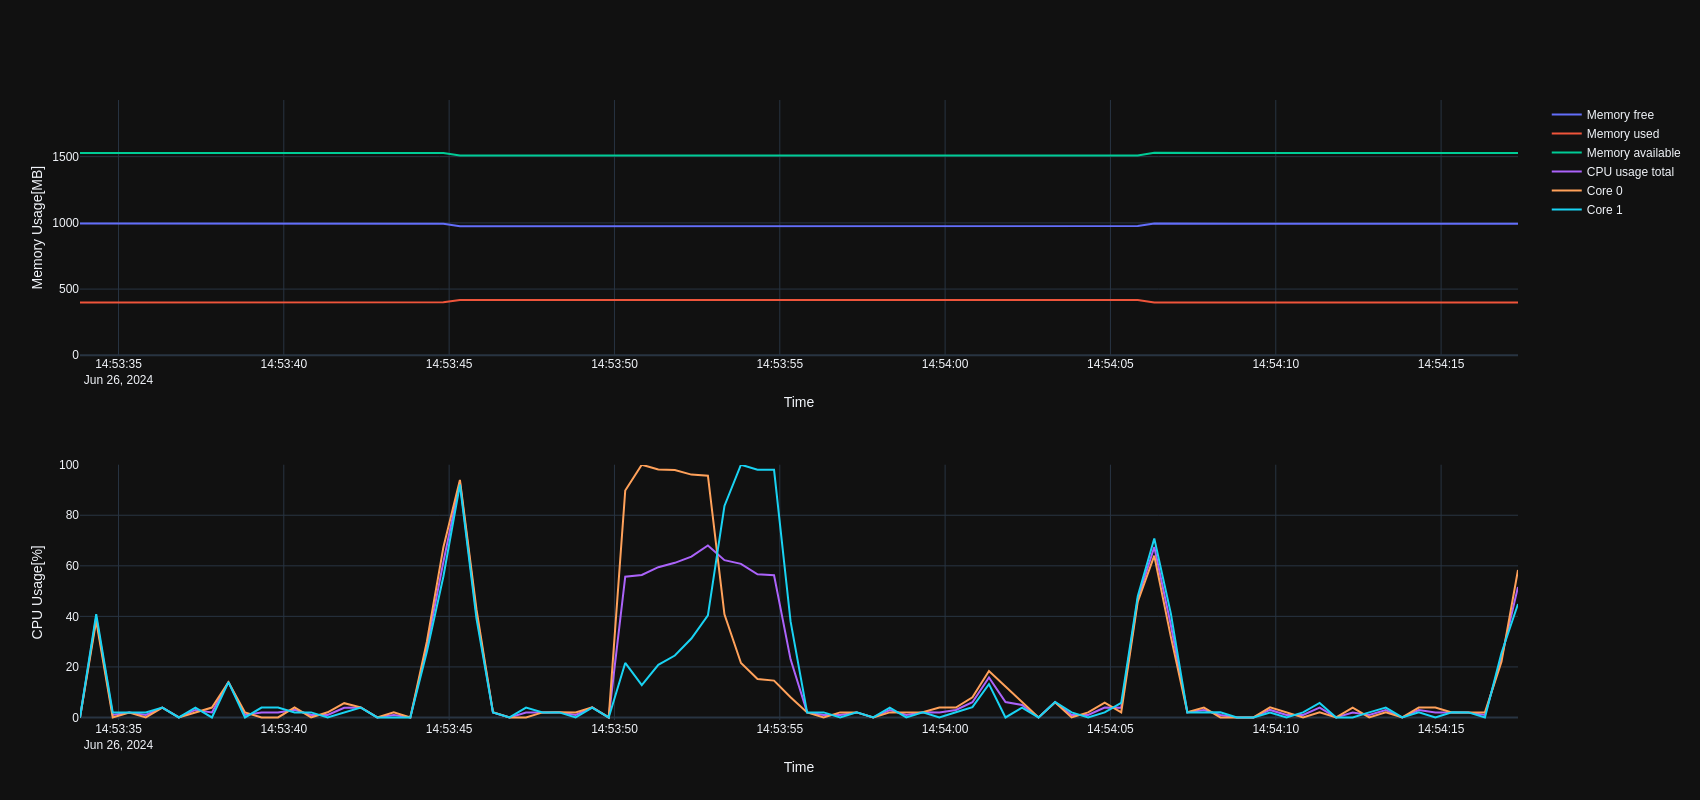

The table this chart was drawn from, first rows:
INTERVAL_SECONDS=0.5, CPU_CORE_COUNT=2, MEMORY_TOTAL=1927.29, SWAP_TOTAL=2048.00, UNIX_TIMESTAMP_START_TIME=1719413613.646…, APP_VERSION=0.5.1
SECONDS_SINCE_START, MEMORY_USED, MEMORY_FREE, MEMORY_AVAILABLE, CPU_USAGE_TOTAL, CPU_USAGE_PER_CORE
0.19, 398.9, 994.6, 1528, 0.00, 0.00;0.00
0.68, 399, 994.6, 1528, 39.57, 38.24;40.91
1.18, 399, 994.6, 1528, 1.00, 0.00;2.00
1.68, 399, 994.6, 1528, 1.98, 1.96;2.00
2.18, 399, 994.6, 1528, 1.00, 0.00;2.00
2.68, 399, 994.6, 1528, 3.92, 3.92;3.92
3.18, 399, 994.6, 1528, 0.00, 0.00;0.00
3.68, 399, 994.6, 1528, 2.98, 2.04;3.92
4.18, 399, 994.6, 1528, 1.96, 3.92;0.00
4.68, 399, 994.6, 1528, 14.00, 14.00;14.00
5.18, 399, 994.6, 1528, 1.00, 2.00;0.00
5.68, 399, 994.6, 1528, 1.96, 0.00;3.92
6.18, 399, 994.6, 1528, 1.96, 0.00;3.92
6.68, 399, 994.6, 1528, 3.00, 4.00;2.00
7.18, 399, 994.6, 1528, 1.00, 0.00;2.00
7.68, 399, 994.6, 1528, 1.02, 2.04;0.00
8.18, 399, 994.6, 1528, 3.83, 5.66;2.00
8.68, 399, 994.6, 1528, 3.96, 4.00;3.92
9.18, 399, 994.6, 1528, 0.00, 0.00;0.00
9.68, 399, 994.6, 1528, 1.00, 2.00;0.00
10.18, 399, 994.6, 1528, 0.00, 0.00;0.00
10.68, 399.2, 994.4, 1528, 28.00, 30.00;26.00
11.18, 400.5, 993.1, 1527, 61.56, 67.35;55.77
11.68, 418.2, 975.4, 1509, 93.08, 94.00;92.16
12.18, 418.2, 975.4, 1509, 41.04, 42.86;39.22
12.68, 418.2, 975.4, 1509, 2.02, 2.04;2.00
13.18, 418.2, 975.4, 1509, 0.00, 0.00;0.00
13.68, 418.2, 975.4, 1509, 1.96, 0.00;3.92
14.18, 418.2, 975.4, 1509, 2.00, 2.00;2.00
14.68, 418.2, 975.4, 1509, 2.02, 2.04;2.00
15.18, 418.2, 975.4, 1509, 0.98, 1.96;0.00
15.68, 418.2, 975.4, 1509, 3.96, 4.00;3.92
16.18, 418.2, 975.4, 1509, 0.00, 0.00;0.00
16.68, 418.2, 975.4, 1509, 55.68, 89.80;21.57
17.18, 418.2, 975.4, 1509, 56.38, 100.00;12.77
17.68, 418.2, 975.4, 1509, 59.47, 98.11;20.83
18.18, 418.2, 975.4, 1509, 61.18, 97.87;24.49
18.68, 418.2, 975.4, 1509, 63.66, 96.08;31.25
19.18, 418.2, 975.4, 1509, 68.02, 95.65;40.38
19.68, 418.2, 975.4, 1509, 62.24, 40.82;83.67
20.18, 418.2, 975.4, 1509, 60.78, 21.57;100.00
20.68, 418.2, 975.4, 1509, 56.63, 15.22;98.04
21.18, 418.2, 975.4, 1509, 56.29, 14.58;98.00
21.68, 418.2, 975.4, 1509, 23.00, 8.00;38.00
22.18, 418.2, 975.4, 1509, 2.00, 2.00;2.00
22.68, 418.2, 975.4, 1509, 1.00, 0.00;2.00
23.18, 418.2, 975.4, 1509, 1.00, 2.00;0.00
23.68, 418.2, 975.4, 1509, 2.00, 2.00;2.00
24.18, 418.2, 975.4, 1509, 0.00, 0.00;0.00
24.68, 418.2, 975.4, 1509, 2.96, 2.00;3.92
25.18, 418.2, 975.4, 1509, 1.00, 2.00;0.00
25.68, 418.2, 975.4, 1509, 2.02, 2.04;2.00
26.18, 418.2, 975.4, 1509, 1.96, 3.92;0.00
26.68, 418.2, 975.4, 1509, 2.98, 3.92;2.04
27.18, 418.2, 975.4, 1509, 6.04, 8.00;4.08
27.68, 418.2, 975.4, 1509, 15.79, 18.37;13.21
28.18, 418.2, 975.4, 1509, 6.12, 12.24;0.00
28.68, 418.2, 975.4, 1509, 4.96, 6.00;3.92
29.18, 418.2, 975.4, 1509, 0.00, 0.00;0.00
... 29 more rows
